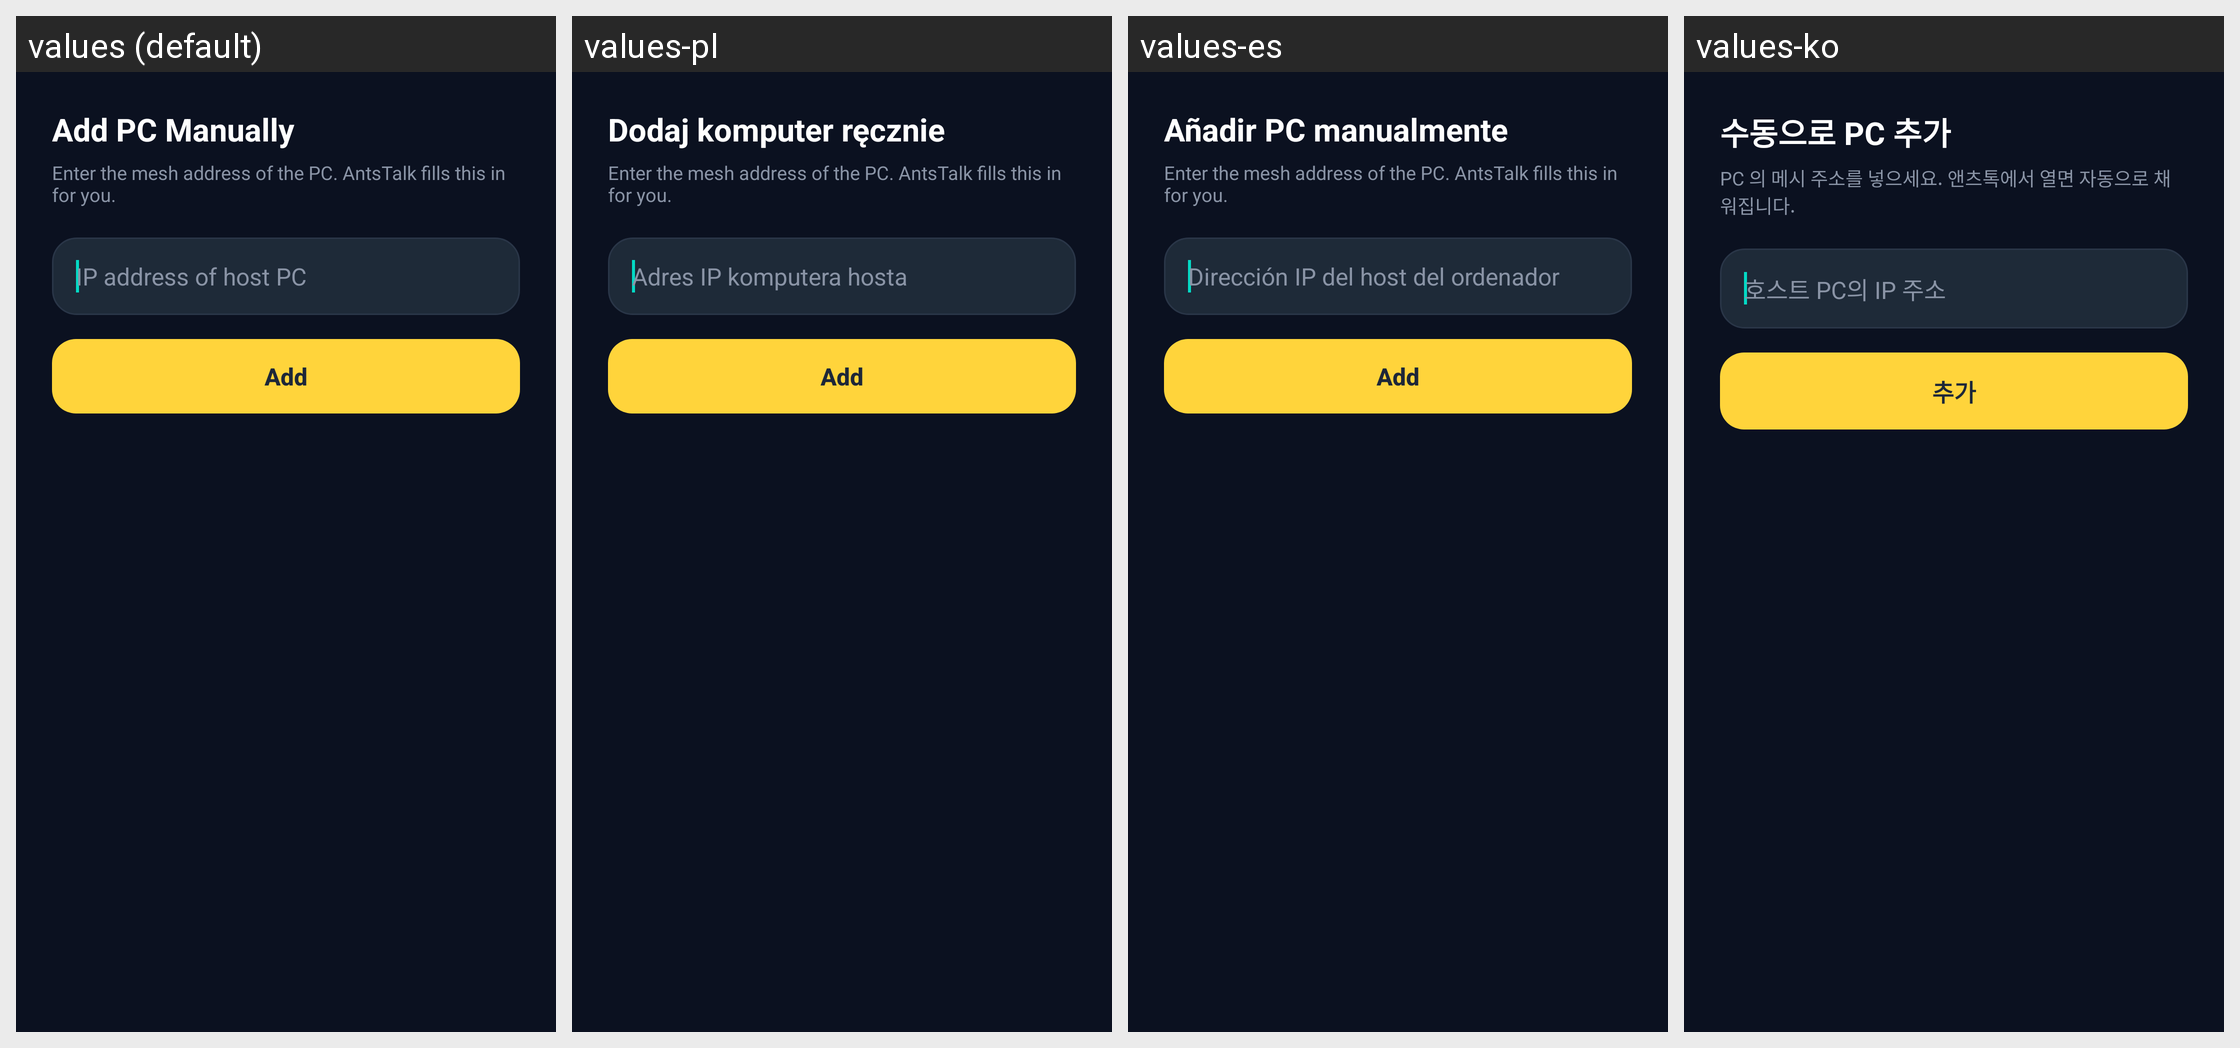

Here is an Android app screen in its default locale and in the app's own translations. Write out the translated-string differences for the strings that appear on this screen.
Android screen res/layout/activity_add_computer_manually.xml rendered under 4 locales, left to right: values (default), values-pl, values-es, values-ko. Device: Nexus 5 (rendered at 1080×1920; each locale shown at half size, 540×960, under a caption strip naming it); theme AppTheme.
Other locales in the repository, not shown: values-bg, values-cs, values-de, values-el, values-fr, values-hu, values-in, values-it, values-iw, values-ja, values-nb-rNO, values-nl, values-pt, values-pt-rBR, values-ro, values-ru, values-sv, values-tr, values-uk, values-vi, values-zh-rCN, values-zh-rTW.
Strings drawn on this screen, with the default value and each locale's value (text and hints the layout hard-codes, and strings that could not be matched under every locale, appear in the picture but are not listed):

title_add_pc
  values: Add PC Manually
  values-pl: Dodaj komputer ręcznie
  values-es: Añadir PC manualmente
  values-ko: 수동으로 PC 추가

hint_add_pc_address
  values: Enter the mesh address of the PC. AntsTalk fills this in for you.
  values-pl: Enter the mesh address of the PC. AntsTalk fills this in for you.  [not translated; the default value is used]
  values-es: Enter the mesh address of the PC. AntsTalk fills this in for you.  [not translated; the default value is used]
  values-ko: PC 의 메시 주소를 넣으세요. 앤츠톡에서 열면 자동으로 채워집니다.

ip_hint
  values: IP address of host PC
  values-pl: Adres IP komputera hosta
  values-es: Dirección IP del host del ordenador
  values-ko: 호스트 PC의 IP 주소

action_add_pc
  values: Add
  values-pl: Add  [not translated; the default value is used]
  values-es: Add  [not translated; the default value is used]
  values-ko: 추가
